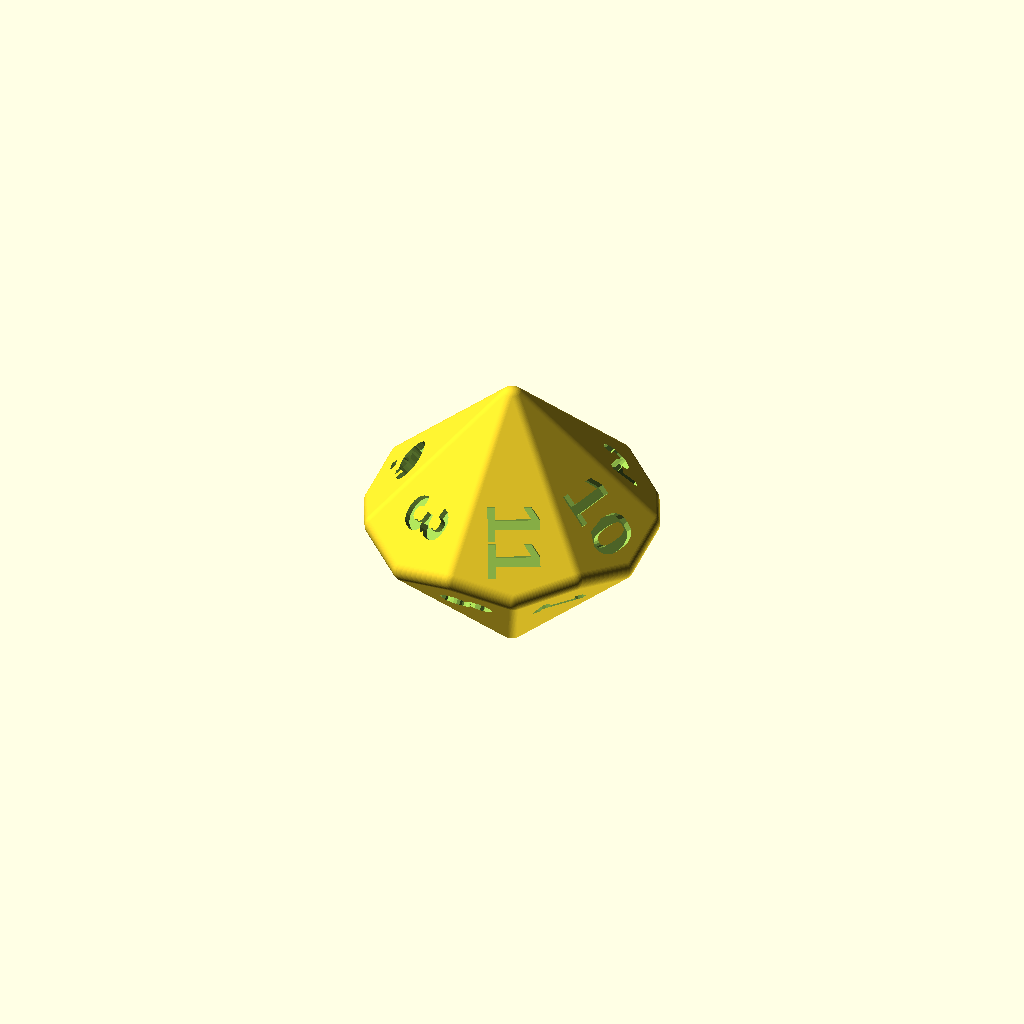
Cell 1 — every parameter at its default value.
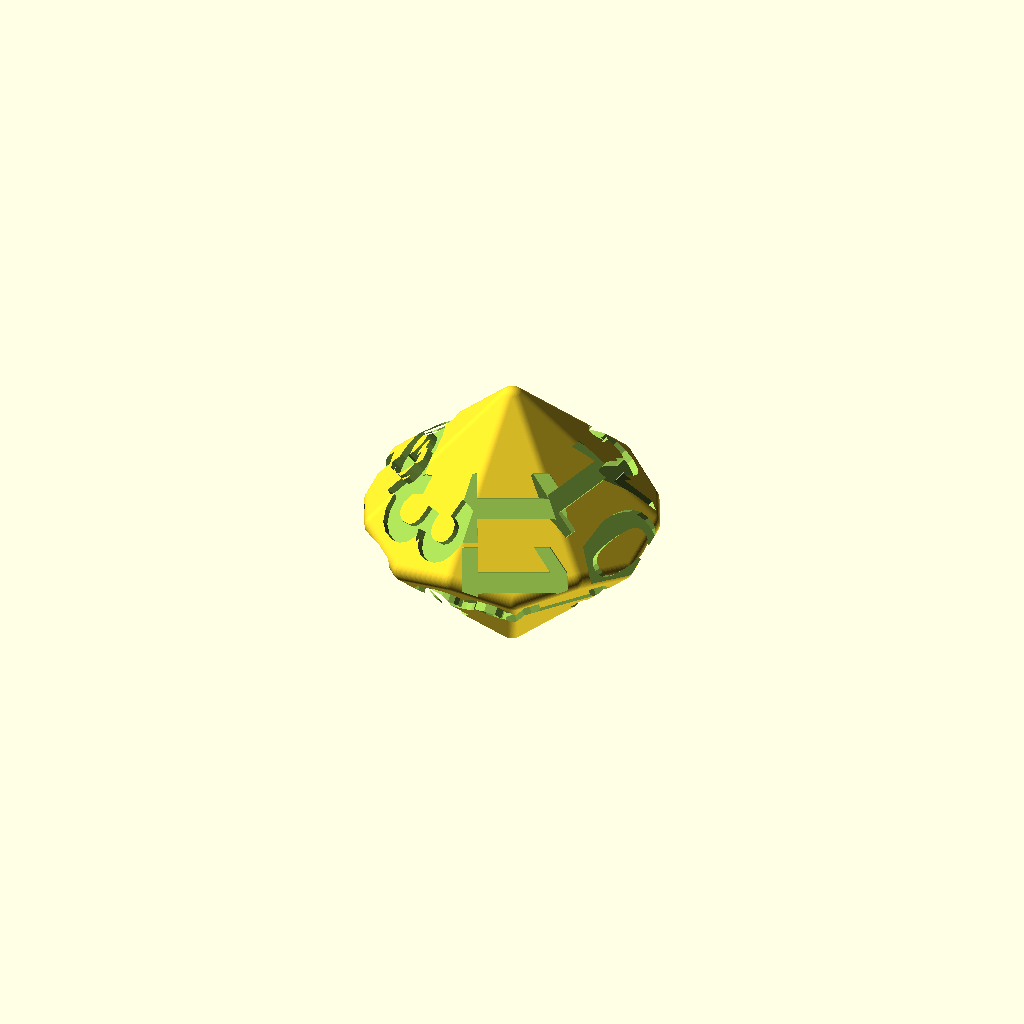
Cell 2 — txt_size set to 0.8, the other parameters unchanged.
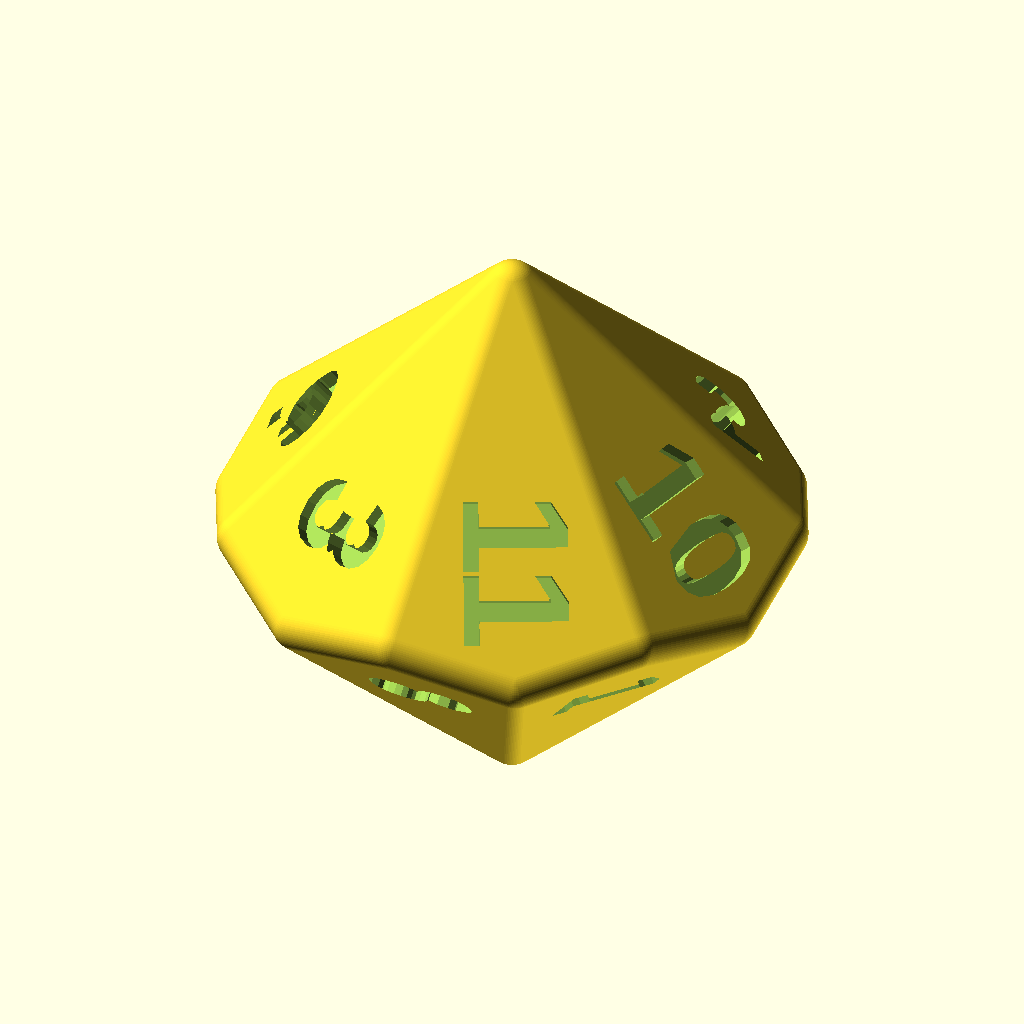
Cell 3: diam = 48 (everything else at default).
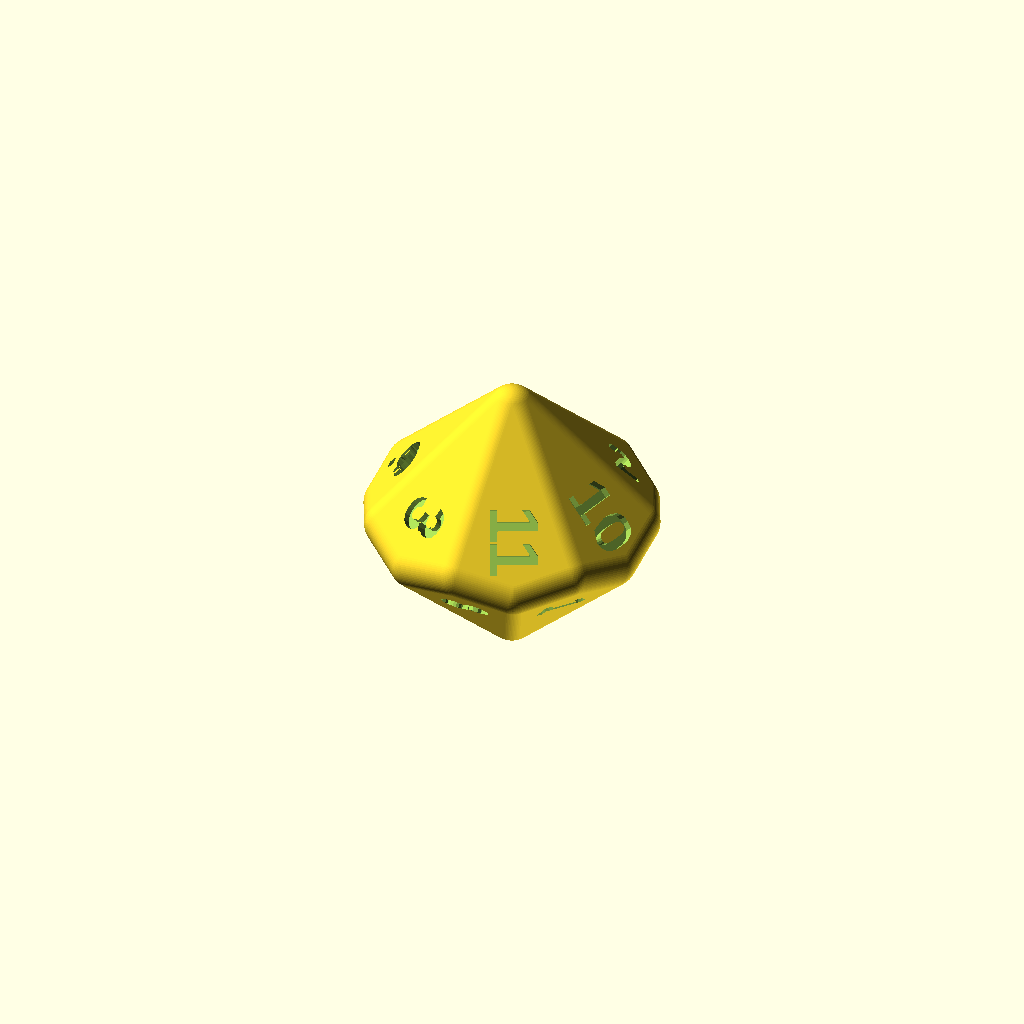
Cell 4 — minko set to 0.2, the other parameters unchanged.
All cells are drawn from one camera (rotation 55°, 0°, 25°, orthographic, colour scheme Cornfield), so only the parameter changes between them.
OpenSCAD source file dxx-backup/d14-HeptagonalTrapezohedron.scad:
// Pentagonal Trapezohedron
// 4 sided faces = 10
// degree 3 vertices = 10
// degree 5 vertices = 2

txt_depth = .09;
txt_size = .4;
txt_font = "Arial:style=Bold";
// Warning: a scale factor is applied later (see below)
diam = 24; // scale factor which sets the diameter (distance from one vertex to the vertex opposite) 
minko = 0.1; //rounds the edges
roll = -0.1; // another effet to round the dice (intersects with a smaller sphere) [0 = disabled]
minkfn = 80; //sets the $fn variable for the "rounding"s


C0 = 0.0520950836016870306476547719793196081537;
C1 = 1; // this parameter can be varied to change the shape
C2 = -1.5019535518686029797197730724235309017711;


ordi = C1+minko;
scafa = diam*.5/ordi;

//labels = ["1","2","3","4","5","6.","7","8","9.","10","11","12","13","14"]; // default labeling

// this labeling has balanced opposed faces. Four [degree 3] vertices deviate by 2.5 and four deviate by 1.5; the rest, including the degree 7 vertices, deviate by 0.5.
labels = ["2", "10", "11", "3", "6.", "14", "7", "9.", "1", "8", "13", "5", "4", "12"];

zint = -(C0+1)/4*C1 - 1/(C2*C1); // z intersect of the perpendicular to a face

vertices = [
[0,0,C1],
[0,0,-C1],
[sin(180/7*1),cos(180/7*1),C0],
[sin(180/7*2),cos(180/7*2),-C0],
[sin(180/7*3),cos(180/7*3),C0],
[sin(180/7*4),cos(180/7*4),-C0],
[sin(180/7*5),cos(180/7*5),C0],
[sin(180/7*6),cos(180/7*6),-C0],
[sin(180/7*7),cos(180/7*7),C0],
[sin(180/7*8),cos(180/7*8),-C0],
[sin(180/7*9),cos(180/7*9),C0],
[sin(180/7*10),cos(180/7*10),-C0],
[sin(180/7*11),cos(180/7*11),C0],
[sin(180/7*12),cos(180/7*12),-C0],
[sin(180/7*13),cos(180/7*13),C0],
[sin(180/7*14),cos(180/7*14),-C0]
];

faces = [
[ 0 ,  2 ,  3 ,  4 ],
[ 0 ,  4 ,  5 ,  6 ],
[ 0 ,  6 ,  7 ,  8 ],
[ 0 ,  8 ,  9 , 10 ],
[ 0 ,  10 ,  11 , 12 ],
[ 0 ,  12 ,  13 , 14 ],
[ 0 , 14 , 15 ,  2 ],
[ 1 ,  5 ,  4 ,  3],
[ 1 ,  7 ,  6 ,  5],
[ 1 ,  9 ,  8 ,  7],
[ 1 ,  11 , 10 , 9],
[ 1 ,  13 , 12 , 11],
[ 1 ,  15 , 14 , 13],
[ 1 , 3 ,  2 , 15]
];

//polyhedron(points = vertices, faces=faces,  convexity = 20);

function add3(v, i = 0, r) = 
    i < len(v) ? 
        i == 0 ?
            add3(v, 1, v[0]) :
            add3(v, i + 1, r + v[i]) :
        r;

function facecoord(n) = [for(i = [0 : len(faces[n]) - 1]) vertices[faces[n][i]] ];

//echo(add3(facecoord(4))/4);

module facetext(vert,txt,tv) {
    barpo = add3(vert)/len(vert); // barycentre
    bar = add3([barpo,[0,0,( tv == 0 ? 1 : -1)*zint]]);
    length = norm(bar);     // radial distance
    b = acos(bar.z/length); // inclination angle
    c = atan2(bar.y,bar.x); // azimuthal angle
    lenfac = (norm(barpo)+minko)/norm(barpo);
    barpof = [for(j=[0:2]) barpo[j]*lenfac]; // stretching coordiante to compensate for chamfering
    translate(barpof) rotate([0,b,c]) linear_extrude(txt_depth,center=true) text(text=txt,size = txt_size, font=txt_font, halign = "center", valign = "center");
}

scale(scafa)
difference() {
    intersection() {
        minkowski($fn=minkfn){
            polyhedron(points = vertices, faces=faces,  convexity = 20);
            sphere(minko);
        };
        sphere(ordi-roll,$fn=minkfn);
    }
    for(i=[0:len(faces)-1]) facetext(facecoord(i),labels[i],faces[i][0]);
}
Parameter table extracted from the source (name, type, default, range or options):
txt_depth: number, default 0.09
txt_size: number, default 0.4
txt_font: string, default "Arial:style=Bold"
diam: number, default 24
minko: number, default 0.1
roll: number, default -0.1
minkfn: number, default 80
C0: number, default 0.052095083601687034
C1: number, default 1
C2: number, default -1.501953551868603
